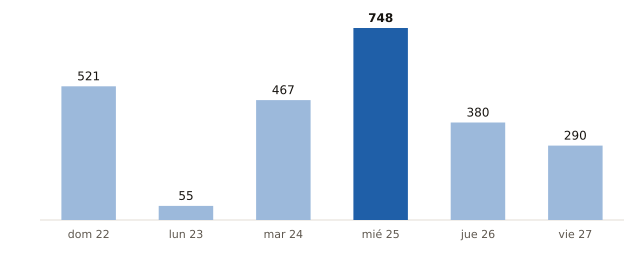

The data file committed next to this chart (first rows):
fecha, municipios_prob_90_o_mas
2026-11-22, 521
2026-11-23, 55
2026-11-24, 467
2026-11-25, 748
2026-11-26, 380
2026-11-27, 290
